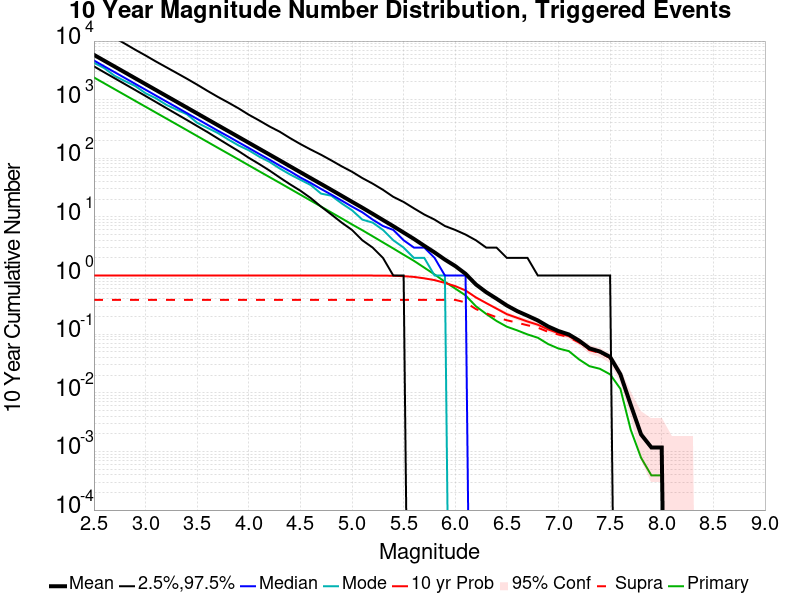

The file beside this chart, header and first rows:
Mag, Mean, 2.5 %ile, 97.5 %ile, Median, Mode, 10 yr Probability, 10 yr Supra-Seis Prob, Primary Aftershocks Mean
2.5, 5820, 3702, 18074, 4661, 4268, 1.0, 0.3856, 2394
2.6, 4623, 2927, 14302, 3706, 3453, 1.0, 0.3856, 1902
2.7, 3673, 2323, 11368, 2947, 2553, 1.0, 0.3856, 1511
2.8, 2918, 1842, 9020, 2344, 2077, 1.0, 0.3856, 1200
2.9, 2318, 1461, 7111, 1862, 1710, 1.0, 0.3856, 953.4
3.0, 1841, 1155, 5675, 1479, 1287, 1.0, 0.3856, 757.5
3.1, 1463, 913.0, 4485, 1175, 1058, 1.0, 0.3856, 602
3.2, 1162, 721.0, 3583, 934.0, 819.0, 1.0, 0.3856, 478.6
3.3, 923.4, 570.0, 2862, 744.0, 677.0, 1.0, 0.3856, 380.4
3.4, 733.6, 451.0, 2282, 591.0, 565.0, 1.0, 0.3856, 302.1
3.5, 582.4, 355.0, 1803, 470.0, 404.0, 1.0, 0.3856, 239.8
3.6, 462.3, 280.0, 1413, 373.0, 330.0, 1.0, 0.3856, 190.4
3.7, 367.3, 218.0, 1117, 296.0, 270.0, 1.0, 0.3856, 151.2
3.8, 291.7, 170.0, 896.0, 237.0, 210.0, 1.0, 0.3856, 120.3
3.9, 231.8, 133.0, 713.0, 188.0, 166.0, 1.0, 0.3856, 95.63
4.0, 184, 102.0, 554.0, 150.0, 137.0, 1.0, 0.3856, 75.92
4.1, 146, 80.0, 443.0, 119.0, 107.0, 1.0, 0.3856, 60.22
4.2, 116, 62.0, 350.0, 95.0, 87.0, 1.0, 0.3856, 47.91
4.3, 92.17, 47.0, 284.0, 75.0, 67.0, 1.0, 0.3856, 38.09
4.4, 73, 36.0, 221.0, 60.0, 53.0, 1.0, 0.3856, 30.2
4.5, 57.89, 28.0, 175.0, 47.0, 43.0, 1.0, 0.3856, 23.95
4.6, 45.93, 21.0, 141.0, 38.0, 35.0, 1.0, 0.3856, 18.98
4.7, 36.53, 15.0, 115.0, 30.0, 25.0, 1.0, 0.3856, 15.05
4.8, 28.96, 11.0, 92.0, 24.0, 23.0, 1.0, 0.3856, 11.9
4.9, 22.93, 8.0, 73.0, 19.0, 17.0, 1.0, 0.3856, 9.442
5.0, 18.12, 6.0, 59.0, 15.0, 13.0, 1.0, 0.3856, 7.448
5.1, 14.37, 4.0, 46.0, 12.0, 9.0, 1.0, 0.3856, 5.935
5.2, 11.3, 3.0, 37.0, 9.0, 8.0, 1.0, 0.3856, 4.677
5.3, 8.855, 2.0, 29.0, 7.0, 6.0, 0.9981, 0.3856, 3.678
5.4, 6.95, 1.0, 22.0, 6.0, 4.0, 0.9926, 0.3856, 2.896
5.5, 5.412, 1.0, 18.0, 4.0, 3.0, 0.9754, 0.3856, 2.267
5.6, 4.212, 0.0, 14.0, 3.0, 2.0, 0.9489, 0.3856, 1.783
5.7, 3.22, 0.0, 11.0, 3.0, 2.0, 0.8971, 0.3856, 1.365
5.8, 2.478, 0.0, 9.0, 2.0, 1.0, 0.8366, 0.3856, 1.044
5.9, 1.871, 0.0, 7.0, 1.0, 1.0, 0.7489, 0.3852, 0.7828
6.0, 1.454, 0.0, 6.0, 1.0, 0.0, 0.6604, 0.3848, 0.6
6.1, 1.071, 0.0, 5.0, 1.0, 0.0, 0.5567, 0.3485, 0.4593
6.2, 0.7057, 0.0, 4.0, 0.0, 0.0, 0.4238, 0.2682, 0.2998
6.3, 0.5205, 0.0, 3.0, 0.0, 0.0, 0.3396, 0.2273, 0.2214
6.4, 0.4027, 0.0, 3.0, 0.0, 0.0, 0.2729, 0.1942, 0.168
6.5, 0.3088, 0.0, 2.0, 0.0, 0.0, 0.2195, 0.1727, 0.1341
6.6, 0.2476, 0.0, 2.0, 0.0, 0.0, 0.1903, 0.1571, 0.1162
6.7, 0.2066, 0.0, 2.0, 0.0, 0.0, 0.1645, 0.1419, 0.09903
6.8, 0.1715, 0.0, 1.0, 0.0, 0.0, 0.145, 0.129, 0.08694
6.9, 0.1353, 0.0, 1.0, 0.0, 0.0, 0.1205, 0.1096, 0.06784
7.0, 0.1131, 0.0, 1.0, 0.0, 0.0, 0.1041, 0.09864, 0.05692
7.1, 0.09903, 0.0, 1.0, 0.0, 0.0, 0.0924, 0.08889, 0.05146
7.2, 0.07758, 0.0, 1.0, 0.0, 0.0, 0.07368, 0.07173, 0.03704
7.3, 0.05731, 0.0, 1.0, 0.0, 0.0, 0.05458, 0.05341, 0.02846
7.4, 0.05068, 0.0, 1.0, 0.0, 0.0, 0.04873, 0.04795, 0.02573
7.5, 0.04094, 0.0, 1.0, 0.0, 0.0, 0.03938, 0.03938, 0.02066
7.6, 0.02066, 0.0, 0.0, 0.0, 0.0, 0.02027, 0.02027, 0.0117
7.7, 0.006238, 0.0, 0.0, 0.0, 0.0, 0.006238, 0.006238, 0.002339
7.8, 0.001949, 0.0, 0.0, 0.0, 0.0, 0.001949, 0.001949, 7.797271E-4
7.9, 0.00117, 0.0, 0.0, 0.0, 0.0, 0.00117, 0.00117, 3.8986356E-4
8.0, 0.00117, 0.0, 0.0, 0.0, 0.0, 0.00117, 0.00117, 3.8986356E-4
8.1, 0.0, 0.0, 0.0, 0.0, 0.0, 0.0, 0.0, 0.0
8.2, 0.0, 0.0, 0.0, 0.0, 0.0, 0.0, 0.0, 0.0
8.3, 0.0, 0.0, 0.0, 0.0, 0.0, 0.0, 0.0, 0.0
8.4, 0.0, 0.0, 0.0, 0.0, 0.0, 0.0, 0.0, 0.0
... 6 more rows
